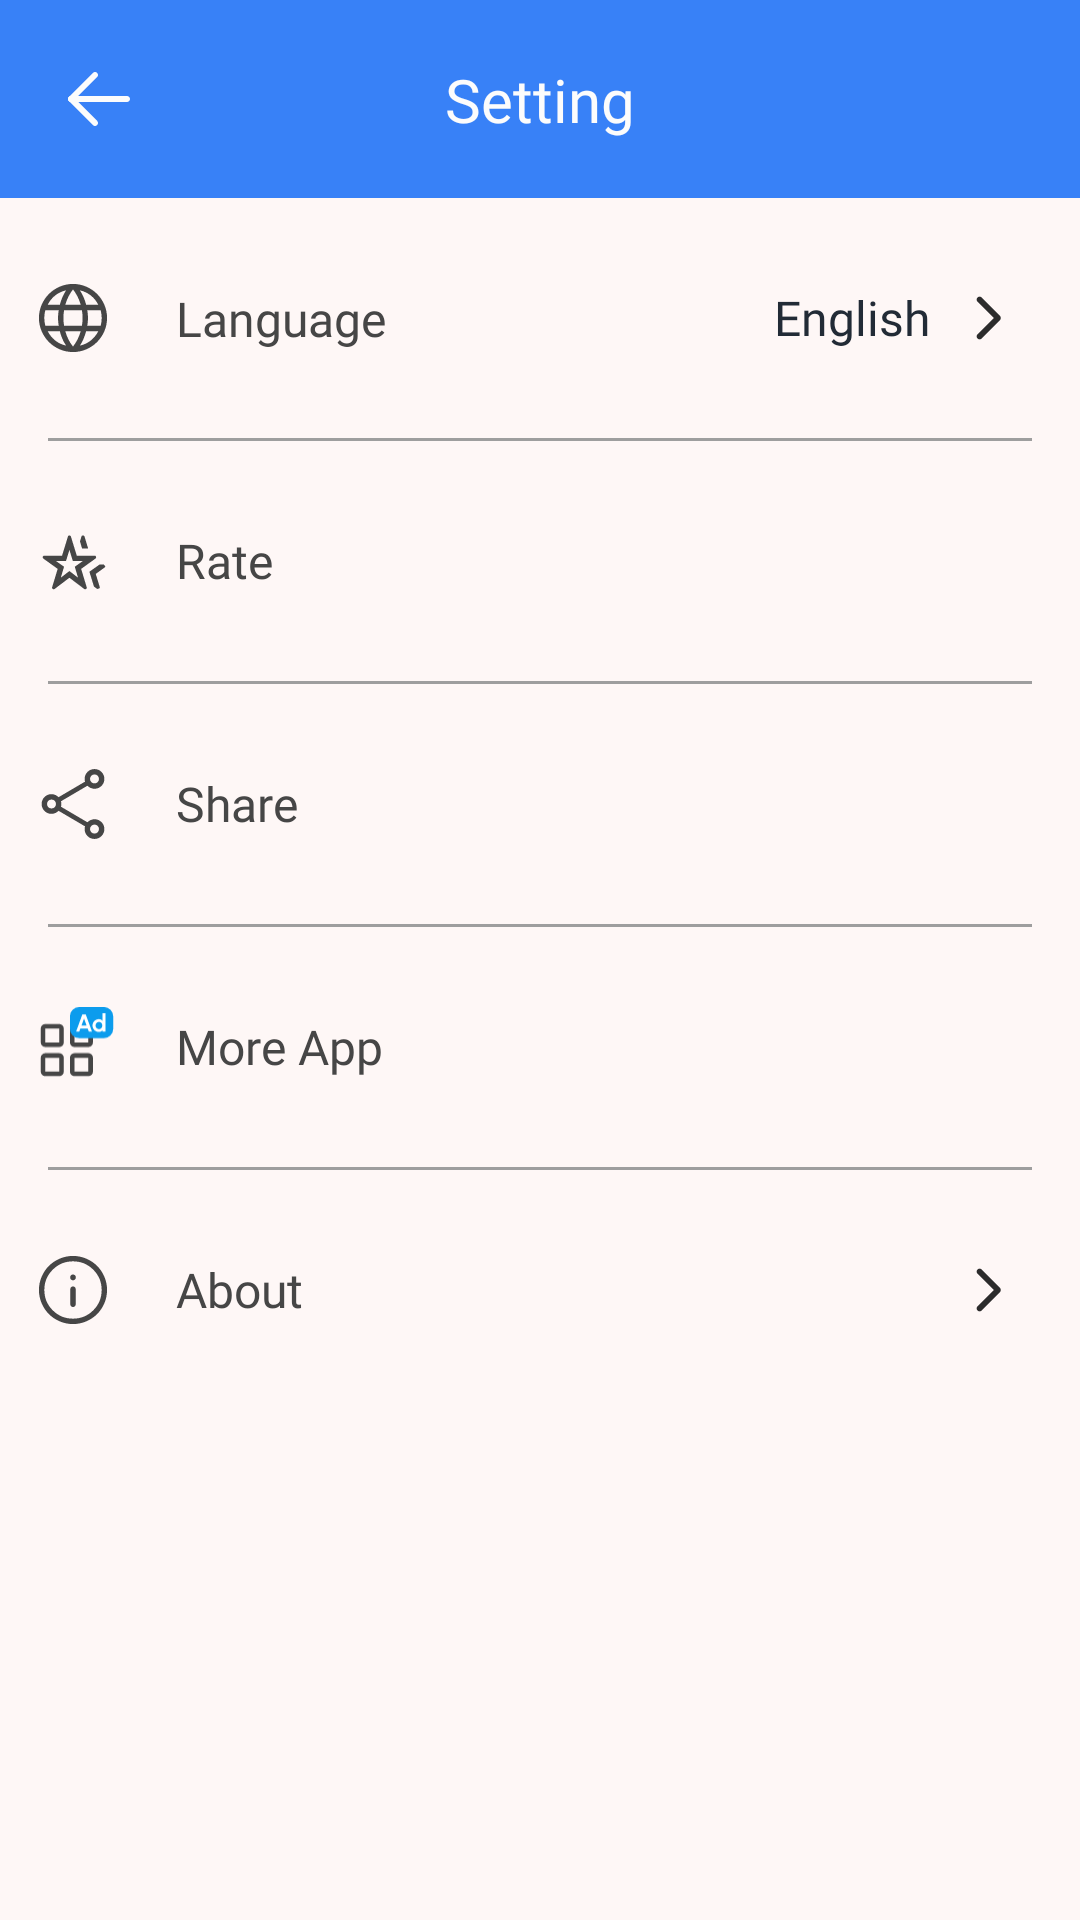

Reconstruct the res/layout file that produces this screen, plus the resources it refers to.
<!-- AndroidManifest.xml: application theme AppTheme -->
<!-- res/layout/activity_setting.xml -->
<?xml version="1.0" encoding="utf-8"?>
<androidx.constraintlayout.widget.ConstraintLayout xmlns:android="http://schemas.android.com/apk/res/android"
    xmlns:app="http://schemas.android.com/apk/res-auto"
    xmlns:tools="http://schemas.android.com/tools"
    android:layout_width="match_parent"
    android:layout_height="match_parent"
    android:background="@color/color_FEF7F6">

    <include
        android:id="@+id/toolbar"
        layout="@layout/item_toolbar" />

    <LinearLayout
        android:id="@+id/llLanguage"
        android:layout_width="match_parent"
        android:layout_height="wrap_content"
        android:background="?android:attr/selectableItemBackground"
        android:clickable="true"
        android:focusable="true"
        android:gravity="center_vertical"
        android:orientation="horizontal"
        android:paddingHorizontal="10dp"
        android:paddingVertical="20dp"
        app:layout_constraintTop_toBottomOf="@+id/toolbar"
        tools:layout_editor_absoluteX="10dp">
        <androidx.appcompat.widget.AppCompatImageView
            android:id="@+id/imgLanguage"
            android:layout_width="0dp"
            android:layout_weight="0.9"
            android:layout_height="40dp"
            android:layout_marginEnd="20dp"
            android:src="@drawable/ic_language_setting" />

        <androidx.constraintlayout.widget.ConstraintLayout
            android:layout_weight="9.1"
            android:layout_width="0dp"
            android:layout_height="wrap_content">

            <TextView
                app:layout_constraintStart_toStartOf="parent"
                app:layout_constraintTop_toTopOf="parent"
                app:layout_constraintBottom_toBottomOf="parent"
                app:layout_constraintEnd_toStartOf="@+id/lnLayout"
                android:layout_height="wrap_content"
                android:textSize="16sp"
                android:textColor="@color/color_464646"
                android:layout_width="0dp"
                android:fontFamily="@font/urbanist_400"
                android:text="@string/Language" />

            <LinearLayout
                app:layout_constraintEnd_toEndOf="parent"
                app:layout_constraintTop_toTopOf="parent"
                app:layout_constraintBottom_toBottomOf="parent"
                android:id="@+id/lnLayout"
                android:layout_width="wrap_content"
                android:layout_height="wrap_content"
                android:layout_gravity="center"
                android:layout_weight="1"
                android:gravity="end">

                <TextView
                    android:id="@+id/tv_text_language"
                    android:layout_width="wrap_content"
                    android:layout_height="wrap_content"
                    android:layout_gravity="center"
                    android:fontFamily="@font/urbanist_400"
                    android:text="@string/Item_English"
                    android:textColor="@color/neutral_xanh_den"
                    android:textSize="16sp" />

                <androidx.appcompat.widget.AppCompatImageView
                    android:layout_width="40dp"
                    android:layout_height="40dp"
                    android:layout_gravity="center"
                    android:padding="4dp"
                    android:src="@drawable/ic_right_setting" />
            </LinearLayout>
        </androidx.constraintlayout.widget.ConstraintLayout>
    </LinearLayout>

    <View
        android:id="@+id/v1"
        android:layout_width="match_parent"
        android:layout_height="1dp"
        android:layout_marginHorizontal="16dp"
        android:background="#9E9E9E"
        app:layout_constraintTop_toBottomOf="@+id/llLanguage" />

    <LinearLayout
        android:id="@+id/llRate"
        android:layout_width="match_parent"
        android:layout_height="wrap_content"
        android:background="?android:attr/selectableItemBackground"
        android:clickable="true"
        android:gravity="center_vertical"
        android:orientation="horizontal"
        android:paddingHorizontal="10dp"
        android:paddingVertical="20dp"
        android:weightSum="10"
        app:layout_constraintTop_toBottomOf="@+id/v1">

        <androidx.appcompat.widget.AppCompatImageView
            android:layout_width="0dp"
            android:layout_height="40dp"
            android:layout_marginEnd="20dp"
            android:layout_weight="0.9"
            android:src="@drawable/ic_rate_setting" />

        <TextView
            style="@style/TextToolBar"
            android:layout_width="0dp"
            android:layout_weight="9.1"
            android:fontFamily="@font/urbanist_400"
            android:text="@string/Rate" />
    </LinearLayout>

    <View
        android:id="@+id/v2"
        android:layout_width="match_parent"
        android:layout_height="1dp"
        android:layout_marginHorizontal="16dp"
        android:background="#9E9E9E"
        app:layout_constraintTop_toBottomOf="@+id/llRate" />

    <LinearLayout
        android:id="@+id/llShare"
        android:layout_width="match_parent"
        android:layout_height="wrap_content"
        android:background="?android:attr/selectableItemBackground"
        android:clickable="true"
        android:gravity="center_vertical"
        android:orientation="horizontal"
        android:paddingHorizontal="10dp"
        android:paddingVertical="20dp"
        android:weightSum="10"
        app:layout_constraintTop_toBottomOf="@+id/v2">

        <androidx.appcompat.widget.AppCompatImageView
            android:layout_width="0dp"
            android:layout_height="40dp"
            android:layout_marginEnd="20dp"
            android:layout_weight="0.9"
            android:src="@drawable/ic_share_setting" />

        <TextView
            style="@style/TextToolBar"
            android:layout_width="0dp"
            android:layout_weight="9.1"
            android:fontFamily="@font/urbanist_400"
            android:text="@string/Share" />
    </LinearLayout>

    <View
        android:id="@+id/v3"
        android:layout_width="match_parent"
        android:layout_height="1dp"
        android:layout_marginHorizontal="16dp"
        android:background="#9E9E9E"
        app:layout_constraintTop_toBottomOf="@+id/llShare" />

    <LinearLayout
        android:id="@+id/llMoreApp"
        android:layout_width="match_parent"
        android:layout_height="wrap_content"
        android:background="?android:attr/selectableItemBackground"
        android:clickable="true"
        android:gravity="center_vertical"
        android:orientation="horizontal"
        android:paddingHorizontal="10dp"
        android:paddingVertical="20dp"
        android:weightSum="10"
        app:layout_constraintTop_toBottomOf="@+id/v3">

        <androidx.appcompat.widget.AppCompatImageView
            android:layout_width="0dp"
            android:layout_height="40dp"
            android:layout_marginEnd="20dp"
            android:layout_weight="0.9"
            android:src="@drawable/ic_more_app_setting" />

        <TextView
            style="@style/TextToolBar"
            android:layout_width="0dp"
            android:layout_weight="9.1"
            android:fontFamily="@font/urbanist_400"
            android:text="@string/More_app" />
    </LinearLayout>

    <View
        android:id="@+id/v4"
        android:layout_width="match_parent"
        android:layout_height="1dp"
        android:layout_marginHorizontal="16dp"
        android:background="#9E9E9E"
        app:layout_constraintTop_toBottomOf="@+id/llMoreApp" />

    <LinearLayout
        android:id="@+id/llAbout"
        android:layout_width="match_parent"
        android:layout_height="wrap_content"
        android:background="?android:attr/selectableItemBackground"
        android:clickable="true"
        android:gravity="center_vertical"
        android:orientation="horizontal"
        android:paddingHorizontal="10dp"
        android:paddingVertical="20dp"
        app:layout_constraintTop_toBottomOf="@+id/v4"
        tools:layout_editor_absoluteX="10dp">

        <androidx.appcompat.widget.AppCompatImageView
            android:layout_width="0dp"
            android:layout_height="40dp"
            android:layout_marginEnd="20dp"
            android:layout_weight="0.9"
            android:src="@drawable/ic_about_setting" />

        <TextView
            style="@style/TextToolBar"
            android:layout_width="0dp"
            android:layout_weight="8.1"
            android:fontFamily="@font/urbanist_400"
            android:text="@string/About" />

        <LinearLayout
            android:layout_width="0dp"
            android:layout_height="wrap_content"
            android:layout_gravity="center"
            android:layout_weight="1"
            android:gravity="end">

            <androidx.appcompat.widget.AppCompatImageView
                android:layout_width="40dp"
                android:layout_height="40dp"
                android:layout_gravity="center"
                android:padding="4dp"
                android:src="@drawable/ic_right_setting" />
        </LinearLayout>
    </LinearLayout>
</androidx.constraintlayout.widget.ConstraintLayout>
<!-- res/layout/item_toolbar.xml (included above) -->
<?xml version="1.0" encoding="utf-8"?>
<androidx.constraintlayout.widget.ConstraintLayout xmlns:android="http://schemas.android.com/apk/res/android"
    xmlns:app="http://schemas.android.com/apk/res-auto"
    android:layout_width="match_parent"
    android:layout_height="wrap_content"
    android:background="@drawable/bo_tron">

    <ImageView
        android:id="@+id/imgBack"
        android:layout_width="wrap_content"
        android:layout_height="wrap_content"
        android:layout_marginVertical="16dp"
        android:layout_marginStart="16sp"
        android:background="?android:attr/actionBarItemBackground"
        android:clickable="true"
        android:focusable="true"
        android:src="@drawable/ic_back"
        app:layout_constraintBottom_toBottomOf="parent"
        app:layout_constraintStart_toStartOf="parent"
        app:layout_constraintTop_toTopOf="parent" />

    <ImageView
        android:id="@+id/imgDelete"
        android:layout_width="wrap_content"
        android:layout_height="wrap_content"
        android:layout_marginVertical="16dp"
        android:layout_marginStart="16sp"
        android:background="?android:attr/actionBarItemBackground"
        android:clickable="true"
        android:focusable="true"
        android:src="@drawable/ic_delete"
        android:visibility="gone"
        app:layout_constraintBottom_toBottomOf="parent"
        app:layout_constraintStart_toStartOf="parent"
        app:layout_constraintTop_toTopOf="parent" />

    <TextView
        android:id="@+id/txtName"
        android:layout_width="wrap_content"
        android:layout_height="wrap_content"
        android:fontFamily="@font/urbanist_600"
        android:text="@string/Setting"
        android:textColor="@color/neutral_trang"
        android:textSize="20sp"
        app:layout_constraintBottom_toBottomOf="parent"
        app:layout_constraintEnd_toEndOf="parent"
        app:layout_constraintStart_toStartOf="parent"
        app:layout_constraintTop_toTopOf="parent" />

    <ImageView
        android:id="@+id/imgChecked"
        android:layout_width="wrap_content"
        android:layout_height="wrap_content"
        android:layout_marginVertical="16dp"
        android:layout_marginEnd="16sp"
        android:background="?android:attr/actionBarItemBackground"
        android:clickable="true"
        android:focusable="true"
        android:src="@drawable/ic_checked"
        android:visibility="gone"
        app:layout_constraintBottom_toBottomOf="parent"
        app:layout_constraintEnd_toEndOf="parent"
        app:layout_constraintTop_toTopOf="parent" />

</androidx.constraintlayout.widget.ConstraintLayout>
<!-- resources referenced by this layout -->
<resources>
  <color name="color_464646">#464646</color>
  <color name="color_FEF7F6">#FEF7F6</color>
  <color name="neutral_trang">#FCFCFC</color>
  <color name="neutral_xanh_den">#222B36</color>
  <!-- drawable bo_tron (drawable) -->
  <?xml version="1.0" encoding="utf-8"?>
  <shape
      xmlns:android="http://schemas.android.com/apk/res/android"
      android:shape="rectangle">
  
      
      <solid
          android:color="@color/xanh_dam" >
      </solid>
  
      
      <padding
          android:left="5dp"
          android:top="5dp"
          android:right="5dp"
          android:bottom="5dp" >
      </padding>
  
      
      <corners
          android:bottomLeftRadius="@dimen/_15sdp"
          android:bottomRightRadius="@dimen/_15sdp">
      </corners>
  
  </shape>
  <!-- drawable ic_checked (drawable) -->
  <vector xmlns:android="http://schemas.android.com/apk/res/android"
      android:width="24dp"
      android:height="24dp"
      android:viewportWidth="24"
      android:viewportHeight="24">
    <path
        android:pathData="M22.707,4.626C23.098,5.017 23.098,5.65 22.707,6.04L9.374,19.374C8.983,19.764 8.35,19.764 7.96,19.374L1.293,12.707C0.902,12.316 0.902,11.683 1.293,11.293C1.683,10.902 2.317,10.902 2.707,11.293L8.667,17.252L21.293,4.626C21.683,4.236 22.317,4.236 22.707,4.626Z"
        android:fillColor="#FCFCFC"
        android:fillType="evenOdd"/>
  </vector>
  <!-- drawable ic_delete (drawable) -->
  <vector xmlns:android="http://schemas.android.com/apk/res/android"
      android:width="24dp"
      android:height="24dp"
      android:viewportWidth="24"
      android:viewportHeight="24">
    <path
        android:pathData="M20.707,3.293C21.098,3.683 21.098,4.317 20.707,4.707L4.707,20.707C4.317,21.098 3.683,21.098 3.293,20.707C2.902,20.317 2.902,19.683 3.293,19.293L19.293,3.293C19.683,2.902 20.317,2.902 20.707,3.293Z"
        android:fillColor="#FCFCFC"
        android:fillType="evenOdd"/>
    <path
        android:pathData="M3.293,3.293C3.683,2.902 4.317,2.902 4.707,3.293L20.707,19.293C21.098,19.683 21.098,20.317 20.707,20.707C20.317,21.098 19.683,21.098 19.293,20.707L3.293,4.707C2.902,4.317 2.902,3.683 3.293,3.293Z"
        android:fillColor="#FCFCFC"
        android:fillType="evenOdd"/>
  </vector>
  <string name="About">About</string>
  <string name="Item_English">English</string>
  <string name="Language">Language</string>
  <string name="More_app">More App</string>
  <string name="Rate">Rate</string>
  <string name="Setting">Setting</string>
  <string name="Share">Share</string>
  <style name="TextToolBar">
          <item name="android:fontFamily">@font/urbanist_400</item>
          <item name="android:layout_height">wrap_content</item>
          <item name="android:layout_width">wrap_content</item>
          <item name="android:textColor">@color/color_464646</item>
          <item name="android:textSize">16sp</item>
      </style>
  <style name="AppTheme" parent="Theme.MaterialComponents.Light.NoActionBar">
          
          <item name="colorPrimary">@color/colorPrimary</item>
          <item name="colorPrimaryDark">@color/xanh_dam</item>
          <item name="colorAccent">#000000</item>
      </style>
  <color name="xanh_dam">#3881F7</color>
  <color name="colorPrimary">#ffffffff</color>
</resources>
